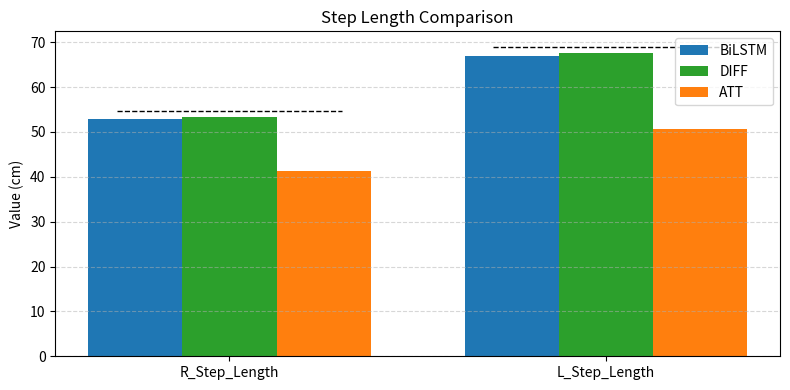
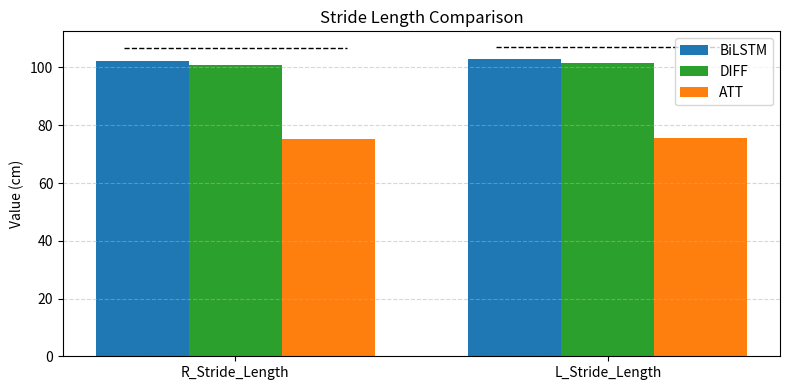
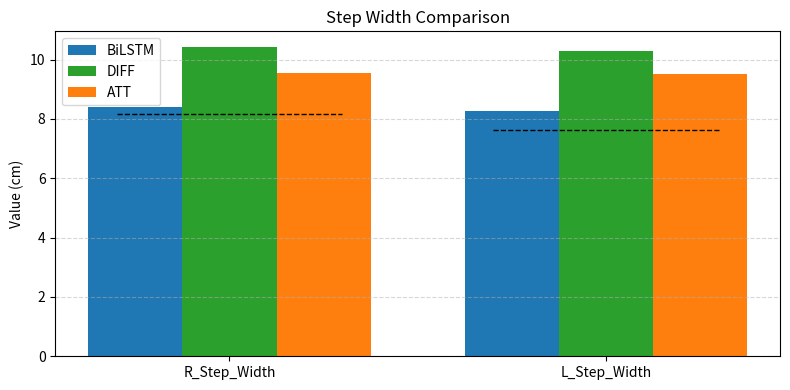
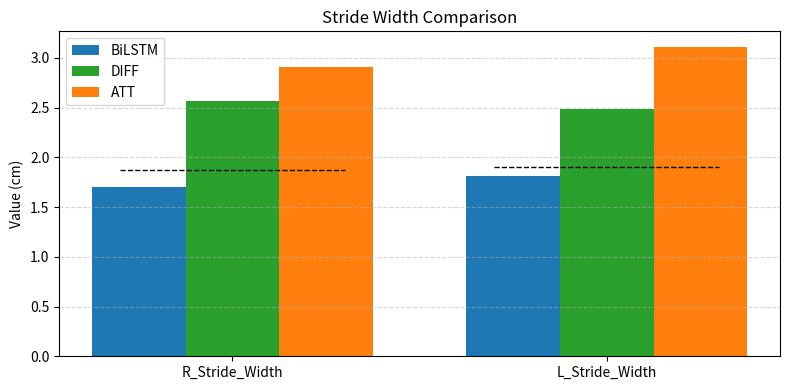

Recreate these plots in Python, in order.
"""Plot participant-level spatiotemporal gait-parameter comparisons."""

import matplotlib.pyplot as plt
import numpy as np
import os

# Data setup
models = ['BiLSTM', 'DIFF', 'ATT']
regions = ['Full Body', 'Upper Body', 'Lower Body']

# Directory to save plots
output_dir = "plots"
os.makedirs(output_dir, exist_ok=True)

# Updated group data
parameters = [
    "R_Step_Length", "L_Step_Length",
    "R_Stride_Length", "L_Stride_Length",
    "R_Step_Width", "L_Step_Width",
    "R_Stride_Width", "L_Stride_Width"
]
# Spatiotemporal
gt_values = [54.68, 68.98, 106.72, 107.16, 8.15, 7.62, 1.87, 1.90]
birnn_values = [52.99, 66.91, 102.36, 102.90, 8.40, 8.27, 1.70, 1.81]
att_values   = [41.29, 50.57, 75.26, 75.70, 9.56, 9.50, 2.91, 3.11]
diff_values  = [53.35, 67.64, 101.02, 101.58, 10.43, 10.29, 2.57, 2.49]

# Aesthetic settings
vivid_colors = ['#1f77b4', '#2ca02c', '#ff7f0e']
width = 0.25
x = np.arange(len(regions))

# Function to save spatiotemporal plots
def save_spatiotemporal_plot(param_group, title, filename):
    param_indices = [parameters.index(p) for p in param_group]
    x = np.arange(len(param_group))
    birnn_vals = [birnn_values[i] for i in param_indices]
    diff_vals = [diff_values[i] for i in param_indices]
    att_vals = [att_values[i] for i in param_indices]
    gt_vals = [gt_values[i] for i in param_indices]

    fig, ax = plt.subplots(figsize=(8, 4))
    ax.bar(x - width, birnn_vals, width, label='BiLSTM', color=vivid_colors[0])
    ax.bar(x, diff_vals, width, label='DIFF', color=vivid_colors[1])
    ax.bar(x + width, att_vals, width, label='ATT', color=vivid_colors[2])
    for i, gt in enumerate(gt_vals):
        ax.hlines(gt, x[i] - 0.3, x[i] + 0.3, colors='black', linestyles='dashed', linewidth=1)

    ax.set_ylabel('Value (cm)')
    ax.set_title(title)
    ax.set_xticks(x)
    ax.set_xticklabels(param_group)
    ax.legend()
    ax.grid(True, axis='y', linestyle='--', alpha=0.5)
    plt.tight_layout()
    plt.savefig(os.path.join(output_dir, filename))
    plt.close()

# Save each spatiotemporal figure
save_spatiotemporal_plot(["R_Step_Length", "L_Step_Length"], "Step Length Comparison", "step_length.pdf")
save_spatiotemporal_plot(["R_Stride_Length", "L_Stride_Length"], "Stride Length Comparison", "stride_length.pdf")
save_spatiotemporal_plot(["R_Step_Width", "L_Step_Width"], "Step Width Comparison", "step_width.pdf")
save_spatiotemporal_plot(["R_Stride_Width", "L_Stride_Width"], "Stride Width Comparison", "stride_width.pdf")
